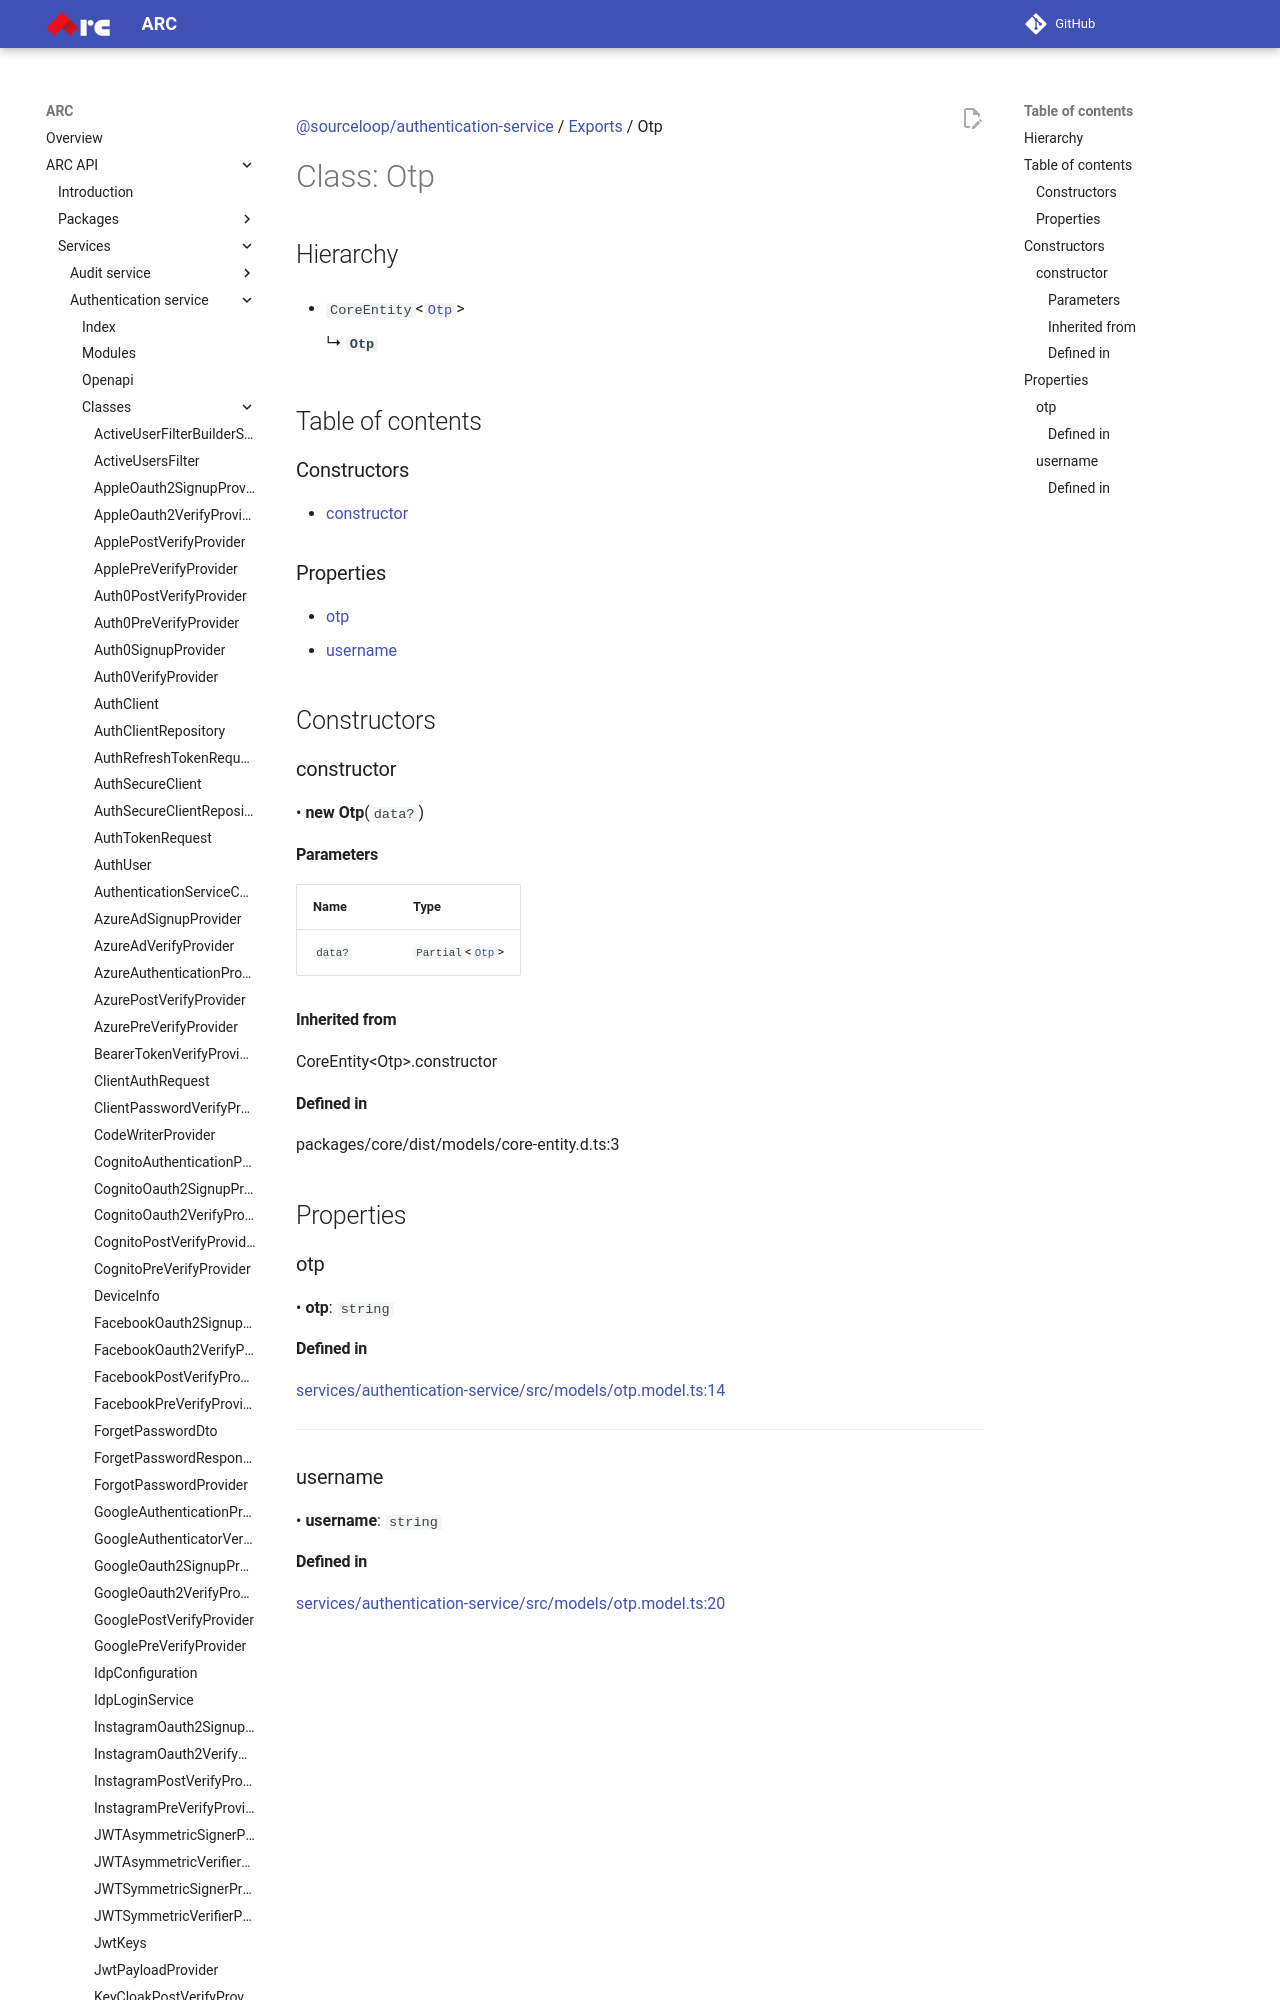

repository: sourcefuse/arc-docs · page: arc-api-docs/services/authentication-service/classes/Otp/index.html · generator: mkdocs

[@sourceloop/authentication-service](../README.md) / [Exports](../modules.md) / Otp

# Class: Otp

## Hierarchy

- `CoreEntity`<[`Otp`](Otp.md)\>

  ↳ **`Otp`**

## Table of contents

### Constructors

- [constructor](Otp.md#constructor)

### Properties

- [otp](Otp.md#otp)
- [username](Otp.md#username)

## Constructors

### constructor

• **new Otp**(`data?`)

#### Parameters

| Name | Type |
| :------ | :------ |
| `data?` | `Partial`<[`Otp`](Otp.md)\> |
